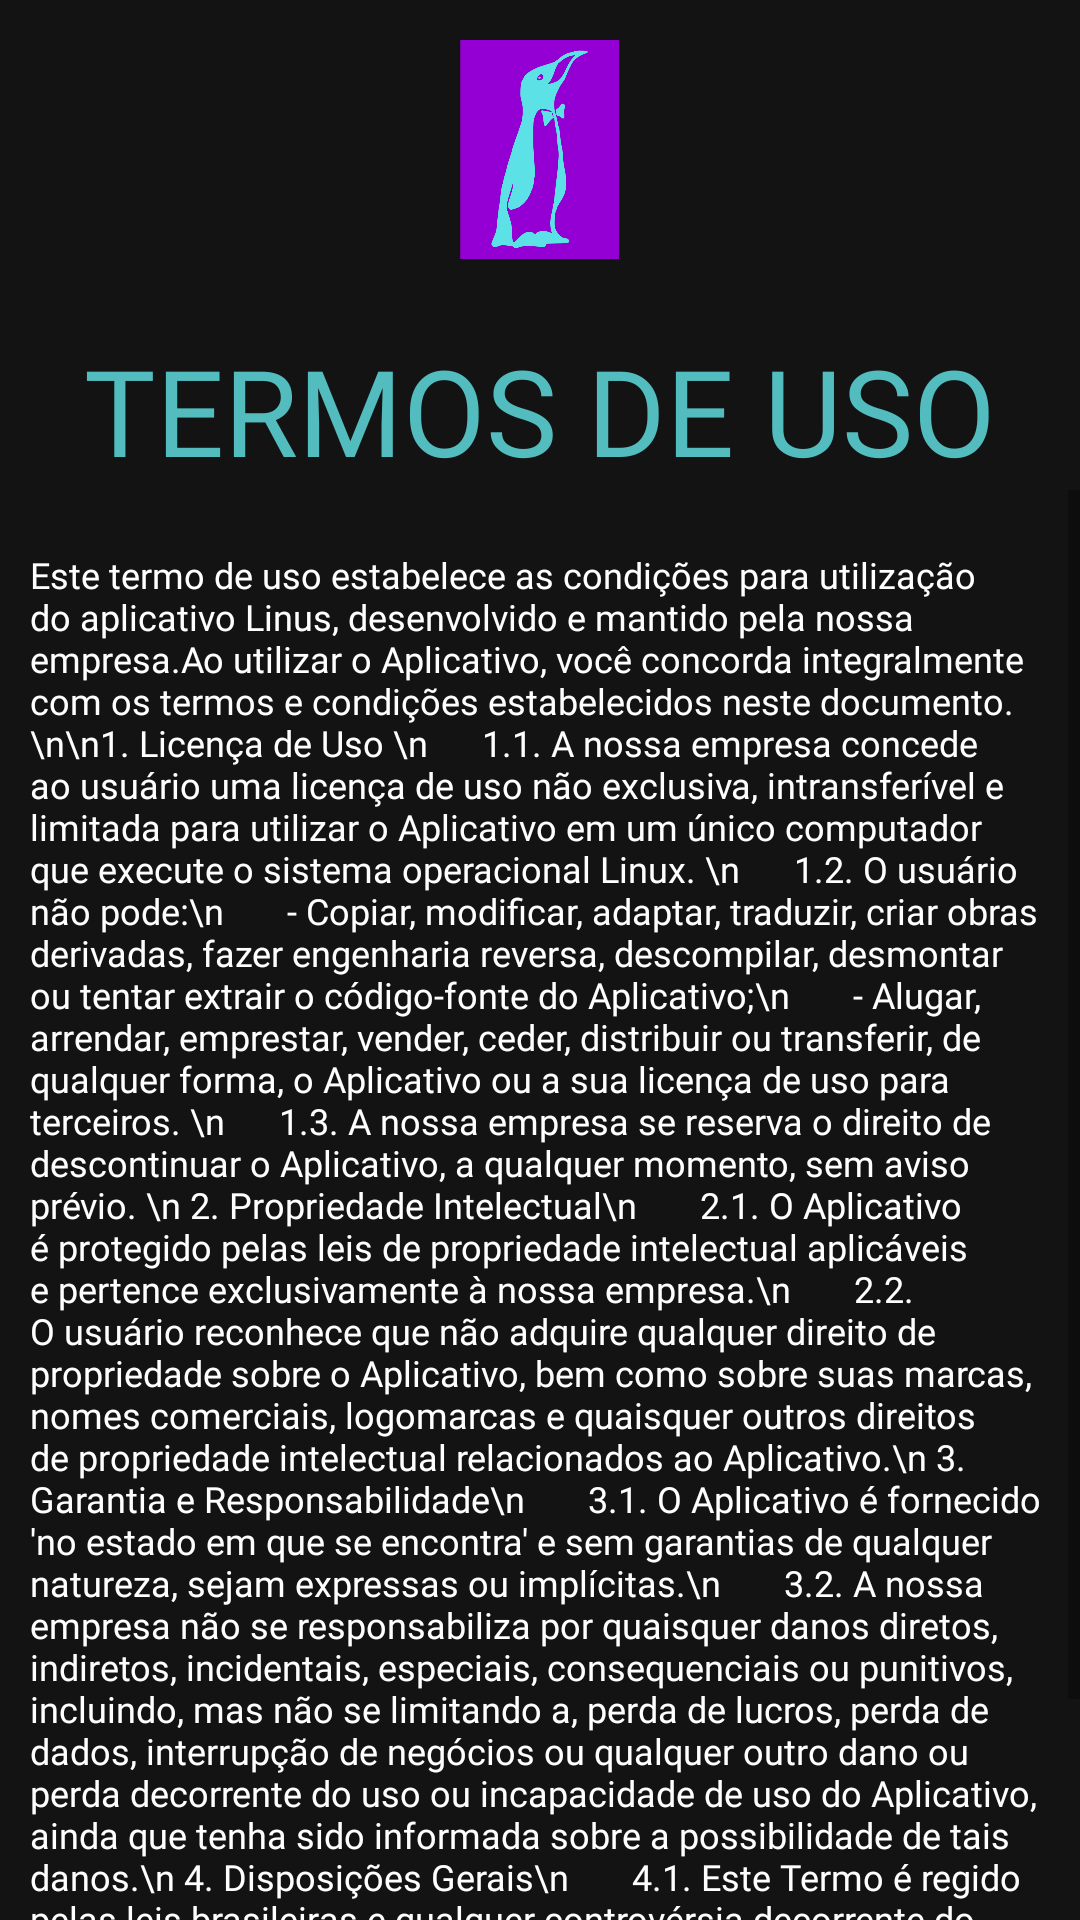

Produce the Android XML layout that renders to this screen, including the resource entries it uses.
<!-- AndroidManifest.xml: application theme Theme.LinusApp -->
<!-- res/layout/activity_termo_de_uso.xml -->
<?xml version="1.0" encoding="utf-8"?>
<androidx.constraintlayout.widget.ConstraintLayout xmlns:android="http://schemas.android.com/apk/res/android"
    xmlns:app="http://schemas.android.com/apk/res-auto"
    xmlns:tools="http://schemas.android.com/tools"
    style="@style/bg_color_app"
    android:layout_width="match_parent"
    android:layout_height="match_parent"
    tools:context=".TermoDeUso">

    <LinearLayout
        android:layout_width="match_parent"
        android:layout_height="match_parent"
        android:orientation="vertical">

        <LinearLayout
            android:layout_width="match_parent"
            android:layout_height="100dp"
            android:gravity="center"
            tools:ignore="MissingConstraints">

            <ImageView
                android:layout_width="55dp"
                android:layout_height="73dp"
                android:src="@mipmap/logo1" />

        </LinearLayout>

        <LinearLayout
            android:layout_width="match_parent"
            android:layout_height="wrap_content"
            android:gravity="center_horizontal">

            <TextView
                android:layout_width="match_parent"
                android:layout_height="wrap_content"
                android:layout_marginTop="10dp"
                android:gravity="center"
                android:fontFamily="@font/montserrat_semibold"
                android:text="TERMOS DE USO"
                android:textColor="@color/green_water"
                android:textSize="40sp" />

        </LinearLayout>

        <ScrollView
            android:layout_width="match_parent"
            android:layout_height="500dp"
            android:gravity="center_horizontal">

            <TextView
                android:padding="10dp"
                android:layout_width="match_parent"
                android:layout_height="wrap_content"
                android:layout_marginTop="10dp"
                android:fontFamily="@font/montserrat_light"
                android:text="Este termo de uso estabelece as condições para utilização do aplicativo Linus, desenvolvido e mantido pela nossa empresa.Ao utilizar o Aplicativo, você concorda integralmente com os termos e condições estabelecidos neste documento. \n\n1. Licença de Uso \n
     1.1. A nossa empresa concede ao usuário uma licença de uso não exclusiva, intransferível e limitada para utilizar o Aplicativo em um único computador que execute o sistema operacional Linux. \n
     1.2. O usuário não pode:\n
      - Copiar, modificar, adaptar, traduzir, criar obras derivadas, fazer engenharia reversa, descompilar, desmontar ou tentar extrair o código-fonte do Aplicativo;\n
      - Alugar, arrendar, emprestar, vender, ceder, distribuir ou transferir, de qualquer forma, o Aplicativo ou a sua licença de uso para terceiros. \n
     1.3. A nossa empresa se reserva o direito de descontinuar o Aplicativo, a qualquer momento, sem aviso prévio. \n
2. Propriedade Intelectual\n
      2.1. O Aplicativo é protegido pelas leis de propriedade intelectual aplicáveis e pertence exclusivamente à nossa empresa.\n
      2.2. O usuário reconhece que não adquire qualquer direito de propriedade sobre o Aplicativo, bem como sobre suas marcas, nomes comerciais, logomarcas e quaisquer outros direitos de propriedade intelectual relacionados ao Aplicativo.\n
3. Garantia e Responsabilidade\n
      3.1. O Aplicativo é fornecido 'no estado em que se encontra' e sem garantias de qualquer natureza, sejam expressas ou implícitas.\n
      3.2. A nossa empresa não se responsabiliza por quaisquer danos diretos, indiretos, incidentais, especiais, consequenciais ou punitivos, incluindo, mas não se limitando a, perda de lucros, perda de dados, interrupção de negócios ou qualquer outro dano ou perda decorrente do uso ou incapacidade de uso do Aplicativo, ainda que tenha sido informada sobre a possibilidade de tais danos.\n
4. Disposições Gerais\n
      4.1. Este Termo é regido pelas leis brasileiras e qualquer controvérsia decorrente do uso do Aplicativo será resolvida pelos tribunais brasileiros.\n
      4.2. Se qualquer disposição deste Termo for considerada inválida ou inexequível, as demais disposições permanecerão em pleno vigor e efeito.\n
      4.3. Este Termo constitui o acordo integral entre as partes e substitui todos os acordos anteriores ou contemporâneos, escritos ou verbais, referentes ao Aplicativo.\n\n
Ao utilizar o Aplicativo, você confirma que leu e concorda com os termos e condições estabelecidos neste Termo."
                android:textColor="@color/white"
                android:textSize="12sp" />

        </ScrollView>

        <LinearLayout
            android:layout_width="match_parent"
            android:layout_height="50dp"
            android:gravity="center_horizontal">

            <androidx.appcompat.widget.AppCompatButton
                android:id="@+id/botaoAceite"
                android:layout_width="125dp"
                android:layout_height="40dp"
                android:layout_marginTop="10dp"
                android:background="@drawable/botao_verde_arredondado"
                android:fontFamily="@font/montserrat_semibold"
                android:onClick="termoAceito"
                android:text="ACEITO"
                android:textColor="@color/white"
                tools:ignore="OnClick" />

        </LinearLayout>
    </LinearLayout>

</androidx.constraintlayout.widget.ConstraintLayout>
<!-- resources referenced by this layout -->
<resources>
  <color name="green_water">#52BCBF</color>
  <color name="white">#FFFFFFFF</color>
  <!-- drawable botao_verde_arredondado (drawable) -->
  <shape xmlns:android="http://schemas.android.com/apk/res/android"
      android:shape="rectangle">
      <corners android:radius="18dp" />
      <solid android:color="@color/green_water"></solid>
  </shape>
  <!-- mipmap logo1: png bitmap (mipmap-hdpi, 18671 bytes) -->
  <style name="bg_color_app">
          <item name="android:background">@color/bg_dark_gray</item>
      </style>
  <style name="Theme.LinusApp" parent="Theme.MaterialComponents.DayNight.NoActionBar">
          
          
          
          
          
          
          
          
          
          
          
      </style>
  <color name="bg_dark_gray">#131314</color>
</resources>
